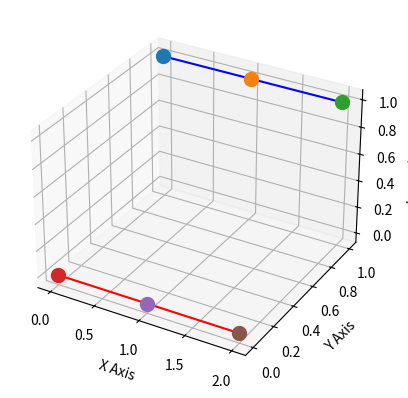

Reproduce this figure in Python.
import matplotlib.pyplot as plt
import networkx as nx
from mpl_toolkits.mplot3d import Axes3D

# Initialize 3D plot
fig = plt.figure()
ax = fig.add_subplot(111, projection="3d")

# Example: Creating two layers of graphs
G1 = nx.Graph()
G1.add_edges_from([(1, 2), (2, 3)])  # Layer 1 edges

G2 = nx.Graph()
G2.add_edges_from([(4, 5), (5, 6)])  # Layer 2 edges

# Define positions for each node in 3D space
positions = {
    1: (0, 1, 1),
    2: (1, 1, 1),
    3: (2, 1, 1),
    4: (0, 0, 0),
    5: (1, 0, 0),
    6: (2, 0, 0),
}

# Draw the nodes
for node, pos in positions.items():
    ax.scatter(*pos, s=100)  # Adjust size as needed

# Draw the edges
for edge in G1.edges:
    xs, ys, zs = zip(*[positions[v] for v in edge])
    ax.plot(xs, ys, zs, color="blue")

for edge in G2.edges:
    xs, ys, zs = zip(*[positions[v] for v in edge])
    ax.plot(xs, ys, zs, color="red")

# Customize the plot
ax.set_xlabel("X Axis")
ax.set_ylabel("Y Axis")
ax.set_zlabel("Layer (Z Axis)")

plt.show()
